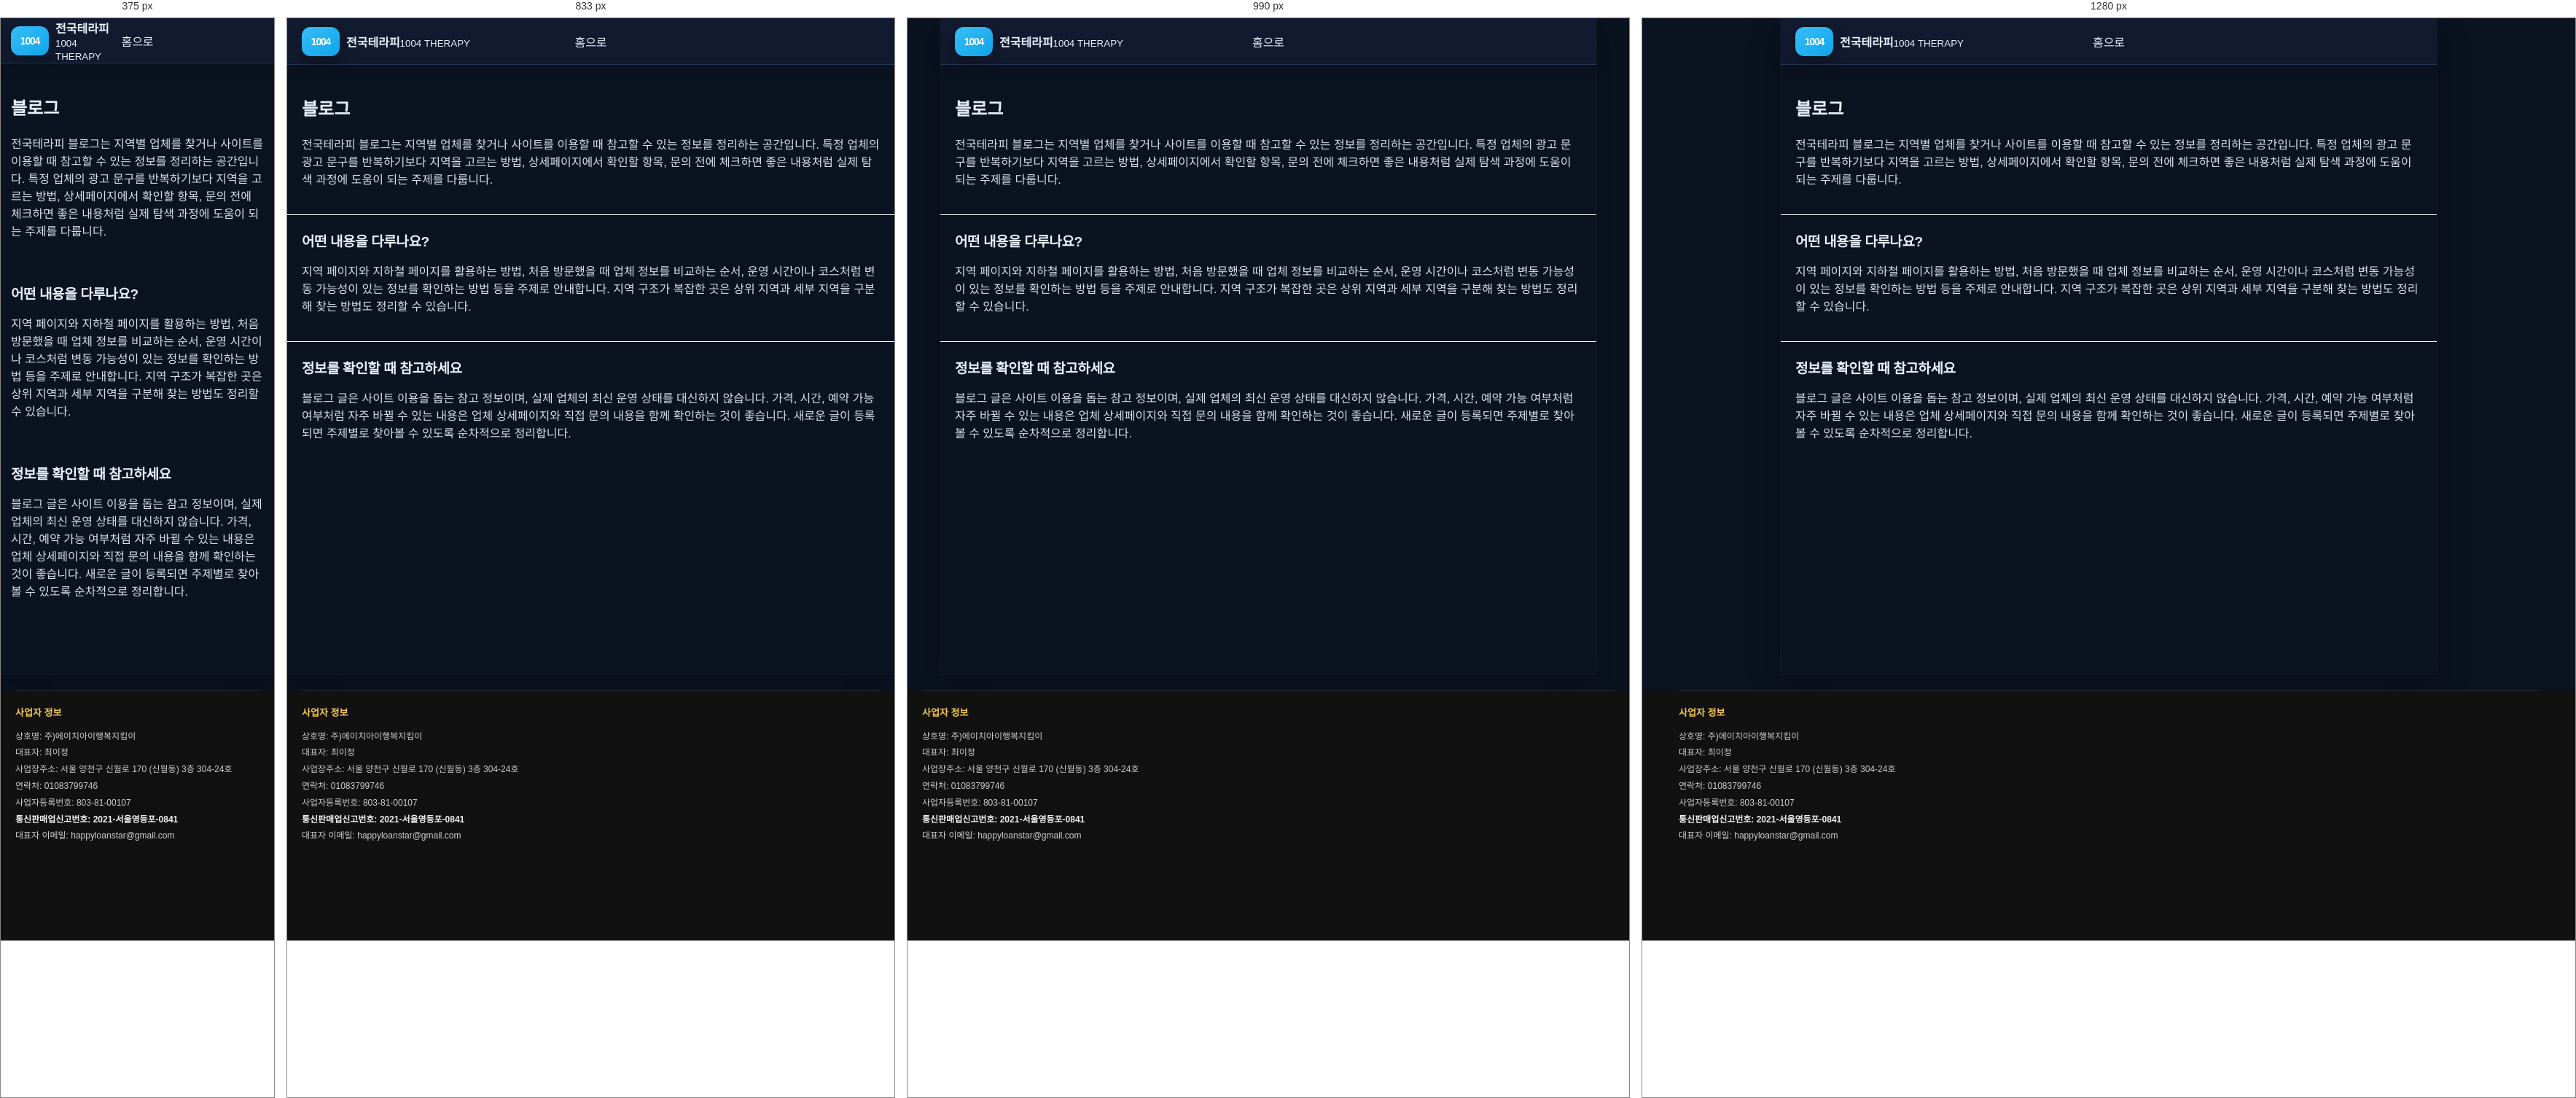
Rendered at 375 px, 833 px, 990 px and 1280 px, left to right.

<!-- file: index.html -->
<!doctype html><html lang="ko"><head><meta charset="utf-8"><meta name="viewport" content="width=device-width,initial-scale=1"><title>마사지 정보 블로그 | 지역·이용 팁과 기본 안내</title>
<link rel="canonical" href="https://baromassage.shop/blog/">
<meta name="description" content="지역별 마사지 정보를 찾을 때 참고할 수 있는 이용 팁과 기본 안내를 정리했습니다. 지역 선택부터 업체 정보 확인까지 필요한 내용을 살펴보세요."><link rel="stylesheet" href="/assets/css/style.css"><meta property="og:type" content="website">
<meta property="og:title" content="테라피 정보 블로그 | 지역·이용 팁과 기본 안내 | 전국테라피">
<meta property="og:description" content="지역별 업체를 찾을 때 참고할 수 있는 이용 팁과 기본 정보를 정리하는 전국테라피 블로그입니다. 지역 선택, 문의 전 확인사항, 사이트 이용법 등을 살펴보세요.">
<meta property="og:url" content="https://baromassage.shop/blog/">
<link rel="icon" href="/favicon.ico" sizes="any">
<link rel="icon" type="image/png" sizes="32x32" href="/favicon-32x32.png">
<link rel="icon" type="image/png" sizes="16x16" href="/favicon-16x16.png">
<link rel="apple-touch-icon" sizes="180x180" href="/apple-touch-icon.png">
<meta property="og:image" content="https://baromassage.shop/assets/images/og-site.jpg">
<meta name="twitter:image" content="https://baromassage.shop/assets/images/og-site.jpg">
</head><body><div class="site"><header class="header"><a class="logo" href="/"><span class="mark">1004</span><span><b>전국테라피</b><small>1004 THERAPY</small></span></a><a href="/">홈으로</a></header><main>
<section class="section">
<h1>블로그</h1>
<p>전국테라피 블로그는 지역별 업체를 찾거나 사이트를 이용할 때 참고할 수 있는 정보를 정리하는 공간입니다. 특정 업체의 광고 문구를 반복하기보다 지역을 고르는 방법, 상세페이지에서 확인할 항목, 문의 전에 체크하면 좋은 내용처럼 실제 탐색 과정에 도움이 되는 주제를 다룹니다.</p>
</section>
<section class="section">
<h2>어떤 내용을 다루나요?</h2>
<p>지역 페이지와 지하철 페이지를 활용하는 방법, 처음 방문했을 때 업체 정보를 비교하는 순서, 운영 시간이나 코스처럼 변동 가능성이 있는 정보를 확인하는 방법 등을 주제로 안내합니다. 지역 구조가 복잡한 곳은 상위 지역과 세부 지역을 구분해 찾는 방법도 정리할 수 있습니다.</p>
</section>
<section class="section">
<h2>정보를 확인할 때 참고하세요</h2>
<p>블로그 글은 사이트 이용을 돕는 참고 정보이며, 실제 업체의 최신 운영 상태를 대신하지 않습니다. 가격, 시간, 예약 가능 여부처럼 자주 바뀔 수 있는 내용은 업체 상세페이지와 직접 문의 내용을 함께 확인하는 것이 좋습니다. 새로운 글이 등록되면 주제별로 찾아볼 수 있도록 순차적으로 정리합니다.</p>
</section>
</main></div>
<div style="background:#111!important;padding:0 20px 120px!important;color:#cfcfcf!important;"><div style="width:min(1180px,100%)!important;margin:0 auto!important;"><!-- mong-company-info:start -->
<div class="mong-company-info-inline"
     style="display:block!important;margin:22px 0 12px!important;padding:18px 0 0!important;border-top:1px solid rgba(255,255,255,.12)!important;background:transparent!important;color:#cfcfcf!important;font-family:inherit!important;">
  <div style="font-size:12px!important;line-height:1.9!important;word-break:keep-all!important;">
    <div style="margin:0 0 8px!important;font-size:13px!important;font-weight:800!important;color:#f4c94f!important;">사업자 정보</div>
    <div>상호명: 주)에이치아이행복지킴이</div>
    <div>대표자: 최이정</div>
    <div>사업장주소: 서울 양천구 신월로 170 (신월동) 3층 304-24호</div>
    <div>연락처: <a href="tel:01083799746" style="color:#cfcfcf!important;text-decoration:none!important;">01083799746</a></div>
    <div>사업자등록번호: 803-81-00107</div>
    <div style="font-weight:700!important;color:#f1f1f1!important;">통신판매업신고번호: 2021-서울영등포-0841</div>
    <div>대표자 이메일: <a href="mailto:happyloanstar@gmail.com" style="color:#cfcfcf!important;text-decoration:none!important;">happyloanstar@gmail.com</a></div>
  </div>
</div>
<!-- mong-company-info:end --></div></div>
</body></html>







/* @media block from style.css */
@media(max-width:700px){
  body{background:#fff}
  .site{width:100%}
  .header{height:62px;padding:0 14px}
  .head-actions{display:none}
  .drawer{left:0}
  .search-area{padding:18px 14px 8px}
  .section{padding:22px 14px}
  .categories{grid-template-columns:repeat(4,1fr);row-gap:16px}
  .quick{padding:6px 14px 19px}
  .quick a{min-height:66px;padding:12px 10px}
  .horizontal-cards,.premium-scroll{grid-auto-columns:205px}
  .region-items,.region-boxes{grid-template-columns:1fr}
  .posts{grid-template-columns:1fr}
  .partner{grid-template-columns:1fr}
  .bottom-nav{
    display:grid;grid-template-columns:repeat(5,1fr);position:fixed;z-index:40;
    left:0;right:0;bottom:0;background:rgba(255,255,255,.97);
    border-top:1px solid #eee;padding:7px 0 max(7px,env(safe-area-inset-bottom))
  }
  .bottom-nav a{display:flex;flex-direction:column;align-items:center;gap:2px;font-size:9px;color:#888}
  .bottom-nav a span{font-size:17px}
  .bottom-nav a.active{color:#111}
  footer{padding-bottom:100px}
}

/* @media block from style.css */
@media(min-width:701px){
  main{padding-bottom:4px}
  .search button{padding:11px 18px}
  .search input{font-size:12.5px}
  .categories-section + .quick{margin-top:-1px}
  .horizontal-cards,.premium-scroll{padding-bottom:7px}
  .horizontal-cards::-webkit-scrollbar,.premium-scroll::-webkit-scrollbar{height:5px}
  .section + .section{border-top:1px solid #fafafa}
  .region-items{gap:7px}
  .region-row{padding:10px}
  .region-row i{width:45px;height:45px}
  .region-boxes{gap:8px}
  .posts{gap:8px}
  .posts article{padding:13px}
}

/* @media block from style.css */
@media(min-width:701px){
  .premium-scroll{grid-auto-columns:208px}
}

/* @media block from style.css */
@media(max-width:700px){
  .horizontal-cards,.premium-scroll{grid-auto-columns:205px}
}

/* @media block from style.css */
@media(max-width:700px){
  .sub-header{padding:0 14px}
  .sub-main{padding:20px 14px 45px}
  .tile-grid,.deal-grid,.account-grid,.result-grid{grid-template-columns:1fr}
  .shop-detail-grid{grid-template-columns:1fr}
  .shop-gallery img{height:240px}
  .list-row{grid-template-columns:70px 1fr}
  .list-row span{grid-column:2}
  .sub-head-actions{display:none}
}

/* @media block from style.css */
@media(max-width:900px){
  .sub-layout{display:block;width:100%}
  .sub-sidebar{display:none}
  .sub-site{width:100%}
}

/* @media block from style.css */
@media(max-width:700px){
  .sub-toolbar{padding:14px 14px 0}
  .sub-quick-links{gap:6px}
  .sub-quick-links a{padding:10px;min-height:54px}
  .sub-main{padding:17px 14px 72px}
  .sub-hero{padding:22px 20px}
  .sub-hero h1{font-size:22px}
  .shop-gallery img{height:235px}
  .sub-footer{padding-bottom:85px}
  .sub-mobile-nav{
    position:fixed;z-index:50;left:0;right:0;bottom:0;
    display:grid;grid-template-columns:repeat(5,1fr);
    border-top:1px solid #eee;background:rgba(255,255,255,.97);
    padding:7px 0 max(7px,env(safe-area-inset-bottom));
    backdrop-filter:blur(12px);
  }
  .sub-mobile-nav a{
    display:flex;flex-direction:column;align-items:center;gap:2px;
    color:#777;font-size:8.5px;
  }
  .sub-mobile-nav span{font-size:16px}
}

/* @media block from style.css */
@media(max-width:1100px){
  .region-pill-grid{grid-template-columns:repeat(6,minmax(0,1fr))}
}

/* @media block from style.css */
@media(max-width:700px){
  .region-summary{grid-template-columns:1fr}
  .region-pill-grid{grid-template-columns:repeat(4,minmax(0,1fr))}
  .region-result-head{align-items:flex-start;flex-direction:column}
}

/* @media block from style.css */
@media(max-width:1080px){
  .sub-layout{
    grid-template-columns:250px minmax(0,1fr);
  }
  .sub-sidebar{
    padding-left:18px;
    padding-right:18px;
  }
  .shop-detail-grid{
    grid-template-columns:minmax(0,1fr);
  }
  .shop-gallery img{
    height:300px;
  }
}

/* @media block from style.css */
@media(max-width:900px){
  .sub-layout{display:block;width:100%}
  .shop-detail-grid{grid-template-columns:1fr}
}

/* @media block from style.css */
@media(max-width:1150px){
  .regional-shop-grid{grid-template-columns:repeat(3,minmax(0,1fr))}
}

/* @media block from style.css */
@media(max-width:900px){
  .regional-shop-grid{grid-template-columns:repeat(2,minmax(0,1fr))}
}

/* @media block from style.css */
@media(max-width:560px){
  .regional-shop-grid{grid-template-columns:1fr}
}

/* @media block from style.css */
@media(max-width:700px){
  .region-detail-summary{grid-template-columns:1fr}
}

/* @media block from style.css */
@media(max-width:700px){
  .local-fact-strip,.life-grid,.scenario-grid,.hub-grid,.related-guides{grid-template-columns:1fr}
  .deep-hero h1,.article-hero h1{font-size:22px}
  .article-main{padding:18px 14px 38px}
  .article-hero{padding:24px 20px}
  .check-steps li{grid-template-columns:1fr;gap:5px}
}

/* @media block from style.css */
@media(max-width:700px){
  .entity-summary,.entity-context-grid{grid-template-columns:1fr}
  .entity-demo-grid{grid-template-columns:1fr}
}

/* @media block from style.css */
@media(max-width:700px){
  .service-type-grid{grid-template-columns:1fr}
}

/* @media block from style.css */
@media(max-width:700px){
  .region-all-box{padding:14px 12px 15px}
  .region-all-links{gap:6px}
  .region-all-links a{
    min-height:29px;
    padding:6px 9px;
    font-size:10.5px;
  }
}

/* @media block from style.css */
@media(max-width:700px){
  .dong-directory-v55{padding:16px 13px}
  .dong-directory-v55 .dong-directory-links{gap:6px}
  .dong-directory-v55 .dong-directory-links a{
    min-height:30px;
    padding:6px 9px;
    font-size:10.5px;
  }
}

/* @media block from style.css */
@media(max-width:700px){
  .subregion-directory-v57,.direct-dong-directory-v57{padding:16px 13px}
  .subregion-links-v57,.direct-dong-links-v57,.gu-dong-grid-v57{gap:6px}
}

/* @media block from style.css */
@media(max-width:700px){
  .gyeonggi-gu-directory-v60,.gyeonggi-direct-dong-v60{padding:16px 13px}
  .gyeonggi-dir-links-v60{gap:6px}
}

/* @media block from style.css */
@media(max-width:700px){.eup-myeon-directory-v63{padding:16px 13px}}

/* @media block from style.css */
@media(max-width:640px){
  .shop-card-top-v67d{
    display:block;
  }
  .shop-hours-v67d{
    margin-top:8px;
  }
  .shop-price-grid-v67d{
    grid-template-columns:1fr;
  }
}

/* @media block from style.css */
@media(max-width:640px){
  .shop-detail-v67h{
    padding:17px;
  }
}

/* @media block from style.css */
@media(max-width:640px){

  .shop-mini-grid-v67j{
    grid-template-columns:1fr 1fr;
    gap:8px;
  }

  .shop-mini-thumb-v67j{
    min-height:115px;
    padding:12px;
  }

  .shop-mini-thumb-v67j strong{
    font-size:18px;
  }

  .shop-detail-content-v67j{
    padding:14px;
  }

  .shop-detail-poster-v67j{
    padding:34px 24px 30px;
  }

  .shop-detail-poster-v67j h1{
    font-size:26px;
  }

  .shop-detail-poster-v67j > strong{
    font-size:27px;
  }

  .shop-poster-price-v67j{
    font-size:18px;
  }

  .shop-poster-price-v67j b{
    font-size:22px;
  }
}

/* @media block from style.css */
@media(max-width:700px){

  .shop-mini-grid-v67j{
    grid-template-columns:repeat(2,minmax(0,1fr));
    gap:8px;
  }

  .shop-mini-thumb-v67j{
    min-height:122px;
    padding:16px 11px;
  }

  .shop-mini-thumb-v67j > strong{
    font-size:19px;
  }

  .shop-mini-thumb-v67j > small{
    font-size:11px;
  }

  .shop-mini-body-v67j{
    padding:10px;
  }

  .shop-detail-page-v67j{
    width:100%;
  }

  .shop-detail-content-v67j{
    padding:13px;
  }

  .shop-detail-poster-v67j{
    padding:36px 25px 31px;
  }

  .shop-detail-poster-v67j h1{
    font-size:27px;
  }

  .shop-poster-price-v67j span{
    font-size:18px;
  }

  .shop-poster-price-v67j b{
    font-size:22px;
  }

  .shop-detail-poster-v67j > strong{
    font-size:26px;
  }

  .shop-detail-section-v67j{
    padding:18px;
  }

  .shop-detail-summary-v67j > div,
  .shop-detail-summary-v67j > .shop-address-row-v67o{
    grid-template-columns:82px minmax(0,1fr);
  }
}

/* @media block from style.css */
@media(max-width:430px){

  .shop-mini-grid-v67j{
    grid-template-columns:1fr;
  }

}

/* @media block from style.css */
@media(max-width:700px){

  .shop-poster-mid-v67u{
    max-width:100%;
    margin:16px auto 18px;
    padding:6px 12px;
    border-radius:18px;
  }

  .shop-poster-mid-v67u .shop-poster-price-v67j{
    padding:16px 4px;
  }

}

/* @media block from style.css */
@media(max-width:700px){
  .shop-poster-mid-v67v{
    max-width:100%;
    padding:7px 15px;
    border-radius:15px;
  }
}

/* @media block from style.css */
@media(max-width:700px){

  .shop-poster-mid-v67v{
    width:calc(100% + 50px) !important;

    margin:18px -25px !important;
    padding:7px 25px !important;

    border-radius:0 !important;
  }

}

/* @media block from style.css */
@media(max-width:700px){

  .shop-mini-poster-v67x{
    min-height:160px;
    padding:14px 10px;
  }

  .shop-mini-area-v67x{
    font-size:21px;
  }

  .shop-mini-category-v67x{
    font-size:20px;
  }

  .shop-mini-intro-v67x{
    margin-top:12px;
    font-size:11px;
  }

  .shop-mini-name-v67x{
    margin-top:12px;
    font-size:13px;
  }
}

/* @media block from style.css */
@media(max-width:430px){
  .shop-grid-v67y{
    grid-template-columns:1fr;
  }
}

/* @media block from style.css */
@media(max-width:700px){

  .shop-feature-ribbon-v67z{
    width:calc(100% + 50px) !important;
    margin:18px -25px !important;
    padding:22px 25px !important;
  }

  .shop-feature-ribbon-v67z strong{
    font-size:18px;
  }
}

/* @media block from style.css */
@media(max-width:700px){

  .shop-feature-ribbon-v67z{
    padding:27px 25px !important;
  }

  .shop-feature-ribbon-v67z::before{
    left:16px !important;
    right:16px !important;
    height:90px !important;
  }

  .shop-feature-ribbon-v67z strong{
    font-size:17px !important;
  }
}

/* @media block from style.css */
@media (max-width:720px){
  .quick a{
    border-radius:14px !important;
  }
  .card{
    border-radius:16px !important;
  }
  .shop-card-v67d{
    border-radius:17px !important;
  }
  .shop-card-v67y{
    border-radius:16px !important;
  }
  .shop-detail-poster-v67j{
    border-radius:20px !important;
  }
}

/* @media block from style.css */
@media(max-width:640px){
  .region-row.region-row-with-image{
    grid-template-columns:78px minmax(0,1fr)!important;
  }
  .region-row-thumb{
    width:78px!important;
    height:64px!important;
  }
  .region-row.region-row-with-image > strong{
    grid-column:2!important;
    justify-self:start!important;
  }
}

/* @media block from style.css */
@media(max-width:600px){.jt-region-poster{width:min(390px,92vw)!important}.jt-region-poster-frame{padding:24px 18px!important}.jt-region-poster-frame strong{font-size:43px!important}.jt-region-poster-frame b{font-size:19px!important;margin-top:24px!important}.jt-region-poster-frame p{font-size:12px!important}}

/* @media block from style.css */
@media (max-width: 767px) {
    main > .region-guide .region-boxes {
        grid-template-columns: 1fr !important;
    }

    main > .search-area {
        padding: 12px !important;
    }

    .article-main .article-hero.entity-hero {
        padding: 19px !important;
    }
}

/* @media block from style.css */
@media (max-width:700px){
  body,.site{background:#0B1220!important;}
}